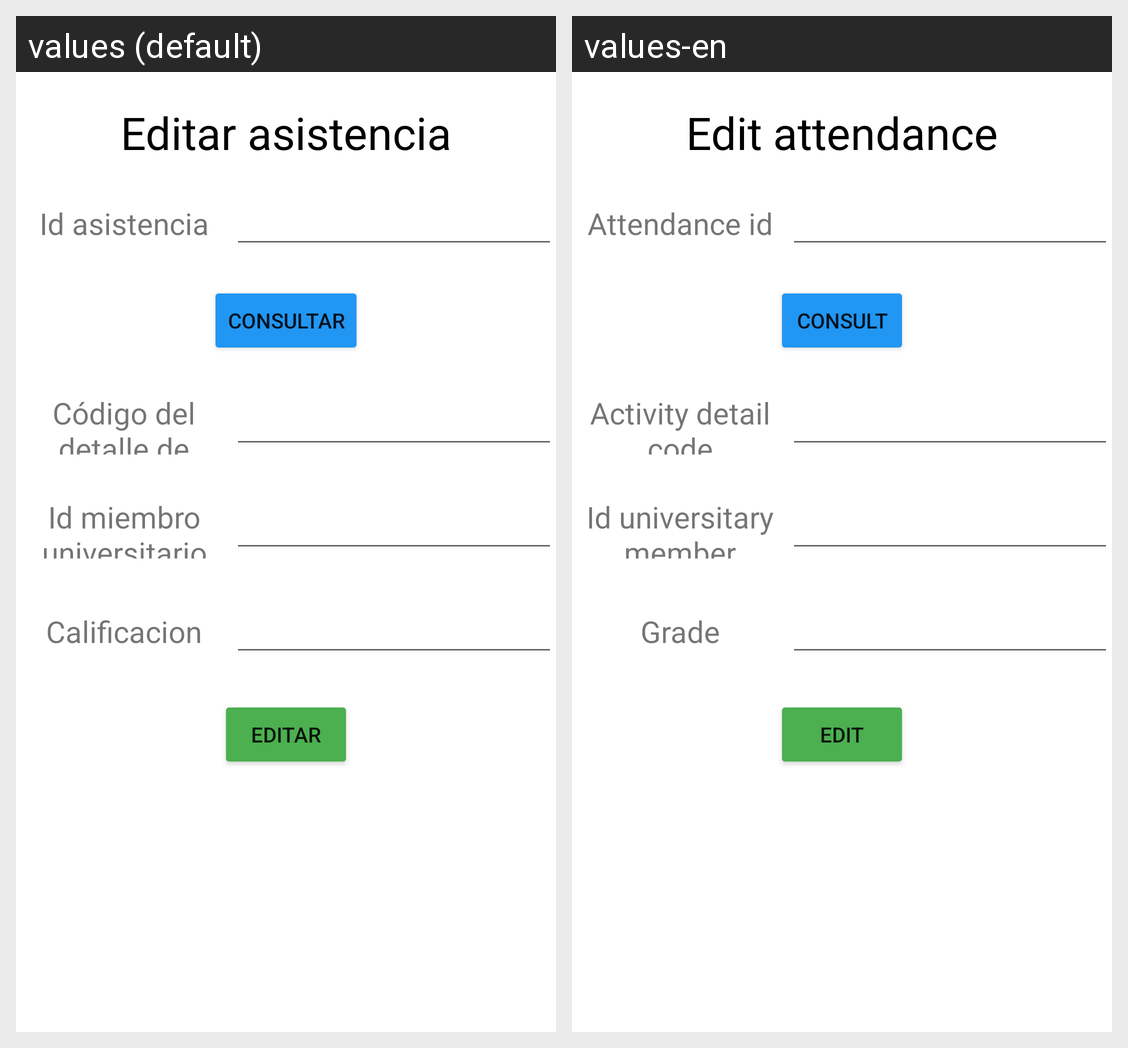

Locale-by-locale string values for the Android screen shown in this grid:
Android screen res/layout/activity_editar_asistencia.xml rendered under 2 locales, left to right: values (default), values-en. Device: Nexus 5 (rendered at 1080×1920; each locale shown at half size, 540×960, under a caption strip naming it); theme Theme.App_proyecto01.
Strings drawn on this screen, with the default value and each locale's value (text and hints the layout hard-codes, and strings that could not be matched under every locale, appear in the picture but are not listed):

editarAsistencia
  values: Editar asistencia
  values-en: Edit attendance

idAsistencia
  values: Id asistencia
  values-en: Attendance id

consultar
  values: Consultar
  values-en: Consult

idDetalle
  values: Código del detalle de actividad
  values-en: Activity detail code

idMiembroUniversitario
  values: Id miembro universitario
  values-en: Id universitary member

calificacion
  values: Calificacion
  values-en: Grade

editar
  values: Editar
  values-en: Edit
